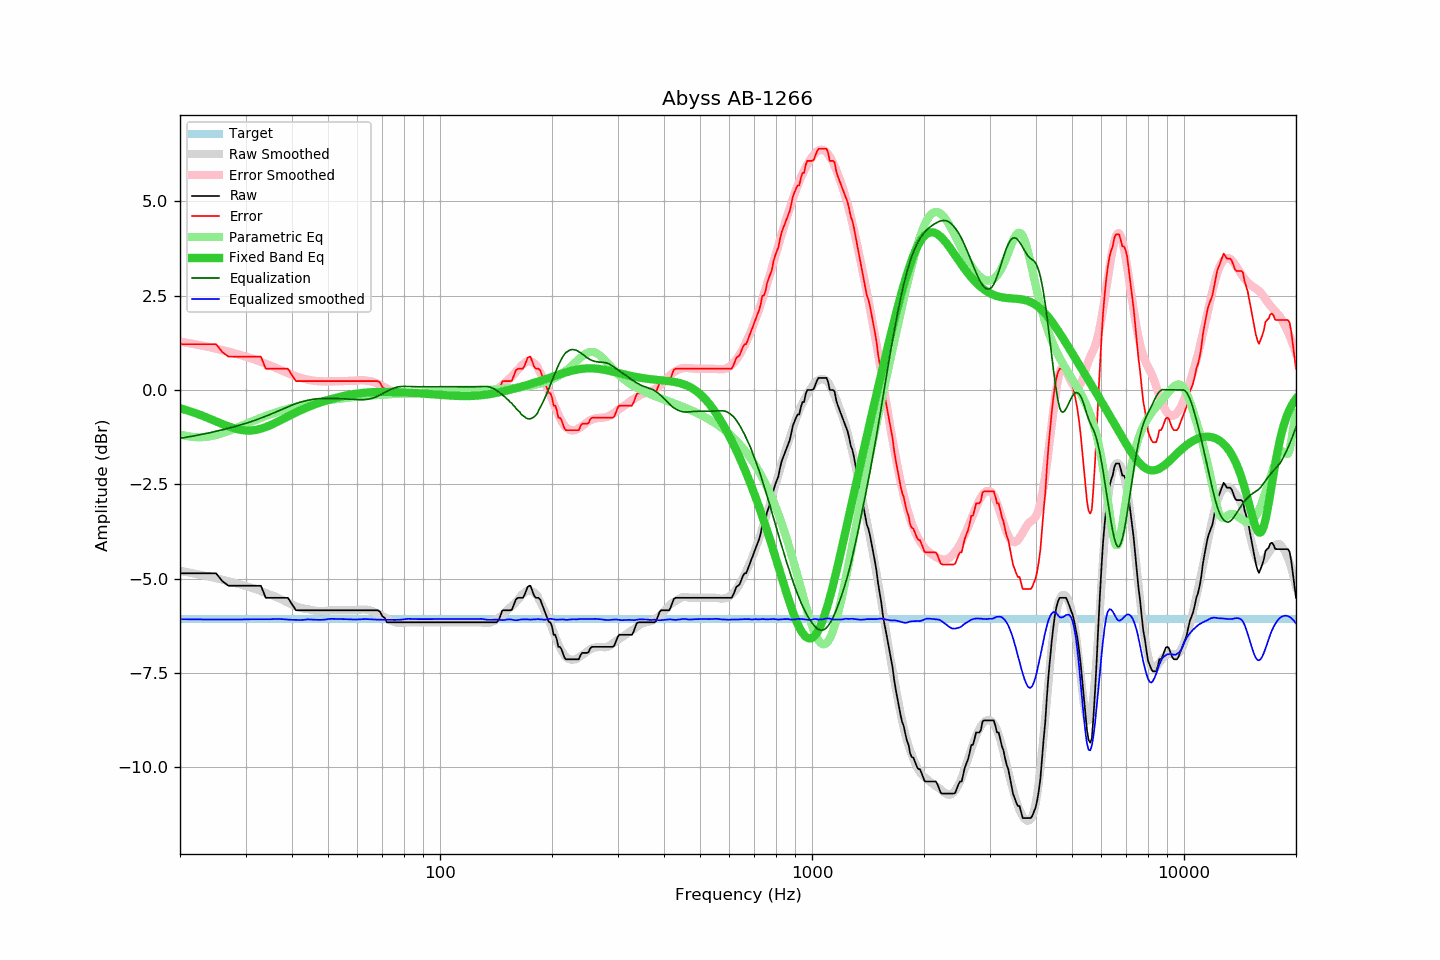

The data file committed next to this chart (first rows):
frequency, raw, error, smoothed, error_smoothed, equalization, parametric_eq, equalized_raw, equalized_smoothed, target
20, -4.86, 1.21, -4.79, 1.28, -1.28, -0.48, -6.14, -6.08, -6.07
21, -4.86, 1.21, -4.83, 1.25, -1.25, -0.55, -6.11, -6.08, -6.07
22, -4.86, 1.21, -4.87, 1.21, -1.21, -0.61, -6.07, -6.08, -6.07
23, -4.86, 1.21, -4.91, 1.17, -1.17, -0.68, -6.03, -6.08, -6.07
24, -4.86, 1.21, -4.95, 1.14, -1.14, -0.76, -6.00, -6.08, -6.07
25, -4.86, 1.21, -4.99, 1.10, -1.10, -0.83, -5.96, -6.09, -6.07
26, -5.07, 1.00, -5.03, 1.06, -1.06, -0.90, -6.13, -6.09, -6.07
27, -5.19, 0.88, -5.07, 1.01, -1.01, -0.97, -6.20, -6.09, -6.07
28, -5.19, 0.88, -5.11, 0.97, -0.97, -1.02, -6.16, -6.09, -6.07
29, -5.19, 0.88, -5.15, 0.93, -0.93, -1.05, -6.12, -6.08, -6.07
30, -5.19, 0.88, -5.20, 0.89, -0.89, -1.07, -6.08, -6.08, -6.07
31, -5.19, 0.88, -5.24, 0.84, -0.84, -1.07, -6.03, -6.08, -6.07
32, -5.19, 0.88, -5.28, 0.79, -0.79, -1.06, -5.98, -6.08, -6.07
33, -5.19, 0.88, -5.33, 0.75, -0.75, -1.03, -5.94, -6.08, -6.07
34, -5.51, 0.56, -5.39, 0.69, -0.69, -0.98, -6.20, -6.08, -6.07
35, -5.51, 0.56, -5.43, 0.64, -0.64, -0.93, -6.15, -6.08, -6.07
36, -5.51, 0.56, -5.48, 0.60, -0.60, -0.88, -6.11, -6.07, -6.07
37, -5.51, 0.56, -5.53, 0.54, -0.54, -0.82, -6.05, -6.07, -6.07
38, -5.51, 0.56, -5.59, 0.49, -0.49, -0.76, -6.00, -6.08, -6.07
39, -5.51, 0.56, -5.64, 0.45, -0.45, -0.70, -5.96, -6.09, -6.07
40, -5.68, 0.39, -5.69, 0.40, -0.40, -0.65, -6.08, -6.09, -6.07
41, -5.84, 0.23, -5.74, 0.36, -0.36, -0.60, -6.20, -6.10, -6.07
42, -5.84, 0.23, -5.77, 0.33, -0.33, -0.55, -6.17, -6.10, -6.07
43, -5.84, 0.23, -5.79, 0.30, -0.30, -0.50, -6.14, -6.09, -6.07
44, -5.84, 0.23, -5.81, 0.28, -0.28, -0.46, -6.12, -6.08, -6.07
45, -5.84, 0.23, -5.83, 0.26, -0.26, -0.42, -6.10, -6.09, -6.07
46, -5.84, 0.23, -5.85, 0.24, -0.24, -0.38, -6.08, -6.09, -6.07
47, -5.84, 0.23, -5.86, 0.23, -0.23, -0.35, -6.07, -6.09, -6.07
48, -5.84, 0.23, -5.87, 0.23, -0.23, -0.32, -6.07, -6.09, -6.07
49, -5.84, 0.23, -5.86, 0.22, -0.22, -0.29, -6.06, -6.09, -6.07
50, -5.84, 0.23, -5.85, 0.23, -0.23, -0.27, -6.07, -6.07, -6.07
51, -5.84, 0.23, -5.84, 0.23, -0.23, -0.24, -6.07, -6.07, -6.07
52, -5.84, 0.23, -5.84, 0.23, -0.23, -0.22, -6.07, -6.07, -6.07
53, -5.84, 0.23, -5.84, 0.23, -0.23, -0.20, -6.07, -6.07, -6.07
54, -5.84, 0.23, -5.84, 0.23, -0.23, -0.18, -6.07, -6.07, -6.07
55, -5.84, 0.23, -5.84, 0.24, -0.24, -0.16, -6.08, -6.08, -6.07
56, -5.84, 0.23, -5.84, 0.24, -0.24, -0.14, -6.08, -6.08, -6.07
57, -5.84, 0.23, -5.84, 0.24, -0.24, -0.13, -6.08, -6.08, -6.07
58, -5.84, 0.23, -5.84, 0.24, -0.24, -0.12, -6.08, -6.08, -6.07
59, -5.84, 0.23, -5.84, 0.25, -0.25, -0.11, -6.09, -6.09, -6.07
60, -5.84, 0.23, -5.83, 0.25, -0.25, -0.09, -6.09, -6.08, -6.07
61, -5.84, 0.23, -5.82, 0.26, -0.26, -0.09, -6.10, -6.08, -6.07
62, -5.84, 0.23, -5.82, 0.26, -0.26, -0.08, -6.10, -6.08, -6.07
63, -5.84, 0.23, -5.82, 0.25, -0.25, -0.07, -6.09, -6.07, -6.07
64, -5.84, 0.23, -5.83, 0.24, -0.24, -0.07, -6.08, -6.08, -6.07
65, -5.84, 0.23, -5.85, 0.23, -0.23, -0.06, -6.07, -6.08, -6.07
66, -5.84, 0.23, -5.87, 0.21, -0.21, -0.06, -6.05, -6.08, -6.07
67, -5.84, 0.23, -5.90, 0.19, -0.19, -0.05, -6.03, -6.09, -6.07
68, -5.84, 0.23, -5.93, 0.16, -0.16, -0.05, -6.00, -6.09, -6.07
69, -5.88, 0.19, -5.96, 0.13, -0.13, -0.05, -6.01, -6.09, -6.07
70, -6.00, 0.07, -5.99, 0.10, -0.10, -0.05, -6.10, -6.09, -6.07
71, -6.04, 0.03, -6.03, 0.07, -0.07, -0.05, -6.11, -6.09, -6.07
72, -6.16, -0.09, -6.06, 0.04, -0.04, -0.05, -6.20, -6.09, -6.07
73, -6.16, -0.09, -6.09, 0.01, -0.01, -0.05, -6.17, -6.09, -6.07
74, -6.16, -0.09, -6.12, -0.02, 0.02, -0.05, -6.14, -6.10, -6.07
75, -6.16, -0.09, -6.14, -0.05, 0.05, -0.05, -6.11, -6.10, -6.07
76, -6.16, -0.09, -6.16, -0.07, 0.07, -0.06, -6.09, -6.10, -6.07
77, -6.16, -0.09, -6.17, -0.08, 0.08, -0.06, -6.08, -6.09, -6.07
78, -6.16, -0.09, -6.18, -0.09, 0.09, -0.06, -6.07, -6.09, -6.07
79, -6.16, -0.09, -6.18, -0.09, 0.09, -0.06, -6.07, -6.09, -6.07
... 553 more rows
